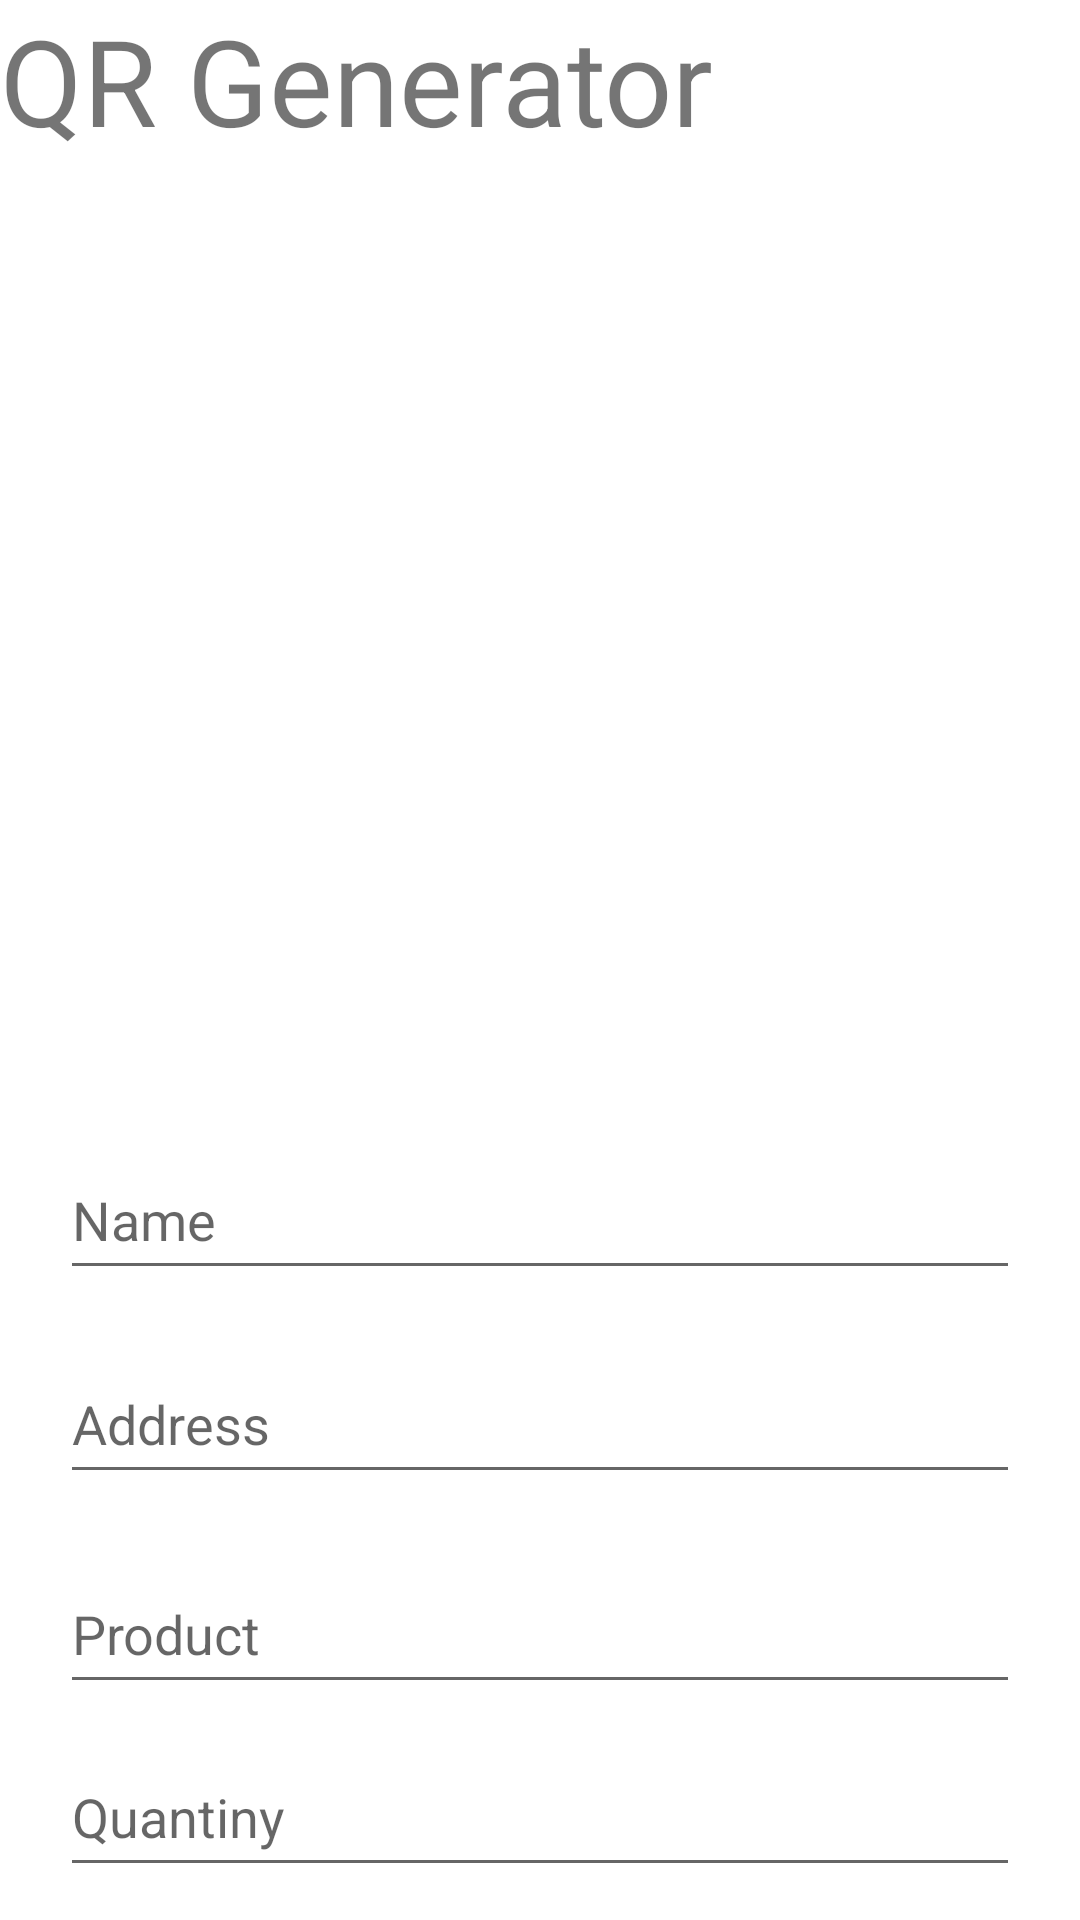

This screen was rendered from an Android layout file. Write that file and the resources it references.
<!-- AndroidManifest.xml: application theme Theme.APMC1 -->
<!-- res/layout/activity_qrcreator.xml -->
<?xml version="1.0" encoding="utf-8"?>
<RelativeLayout xmlns:android="http://schemas.android.com/apk/res/android"
    xmlns:app="http://schemas.android.com/apk/res-auto"
    xmlns:tools="http://schemas.android.com/tools"
    android:layout_width="match_parent"
    android:layout_height="match_parent"
    tools:context=".MainActivity">


    
    <TextView
        android:layout_width="wrap_content"
        android:layout_height="wrap_content"
        android:text="QR Generator "
        android:paddingRight="10dp"
        android:textSize="40dp" />

    <ImageView
        android:id="@+id/idIVQrcode"
        android:layout_width="300dp"
        android:layout_height="300dp"
        android:layout_centerHorizontal="true"
        android:layout_marginTop="50dp"
         />

    
    <EditText
        android:id="@+id/nametf"
        android:layout_width="match_parent"
        android:layout_height="50dp"
        android:layout_below="@id/idIVQrcode"
        android:layout_marginStart="20dp"
        android:layout_marginTop="30dp"
        android:layout_marginEnd="20dp"
        android:autofillHints=""
        android:hint="Name "
        android:inputType="text" />


    

    <EditText
        android:id="@+id/addrtf"
        android:layout_width="match_parent"
        android:layout_height="50dp"
        android:layout_below="@+id/nametf"
        android:layout_alignStart="@+id/nametf"
        android:layout_alignEnd="@+id/nametf"
        android:layout_marginStart="0dp"
        android:layout_marginTop="18dp"
        android:layout_marginEnd="0dp"
        android:autofillHints=""
        android:hint="Address"
        android:inputType="text" />

    <EditText
        android:id="@+id/producttf"
        android:layout_width="match_parent"
        android:layout_height="50dp"
        android:layout_below="@+id/nametf"
        android:layout_alignStart="@+id/nametf"
        android:layout_alignEnd="@+id/nametf"
        android:layout_marginStart="0dp"
        android:layout_marginTop="88dp"
        android:layout_marginEnd="0dp"
        android:autofillHints=""
        android:hint="Product "
        android:inputType="text" />

    <EditText
        android:id="@+id/quantitytf"
        android:layout_width="match_parent"
        android:layout_height="50dp"
        android:layout_below="@+id/nametf"
        android:layout_alignStart="@+id/nametf"
        android:layout_alignEnd="@+id/nametf"
        android:layout_marginStart="0dp"
        android:layout_marginTop="149dp"
        android:layout_marginEnd="0dp"
        android:autofillHints=""
        android:hint="Quantiny"
        android:inputType="text" />

    <Button
        android:id="@+id/idBtnGenerateQR"
        android:layout_width="match_parent"
        android:layout_height="wrap_content"
        android:layout_below="@id/nametf"
        android:layout_marginStart="20dp"
        android:layout_marginTop="203dp"
        android:layout_marginEnd="20dp"
        android:text="Generate QR"
         />


</RelativeLayout>
<!-- resources referenced by this layout -->
<resources>
  <style name="Theme.APMC1" parent="Theme.MaterialComponents.DayNight.DarkActionBar">
          
          <item name="colorPrimary">@color/purple_500</item>
          <item name="colorPrimaryVariant">@color/purple_700</item>
          <item name="colorOnPrimary">@color/white</item>
          
          <item name="colorSecondary">@color/teal_200</item>
          <item name="colorSecondaryVariant">@color/teal_700</item>
          <item name="colorOnSecondary">@color/black</item>
          
          <item name="android:statusBarColor">?attr/colorPrimaryVariant</item>
          
      </style>
  <!-- not gathered from this repository: default colours our renderer supplied (Android Studio template values) -->
  <color name="purple_500">#FF6200EE</color>
  <color name="purple_700">#FF3700B3</color>
  <color name="teal_200">#FF03DAC5</color>
  <color name="teal_700">#FF018786</color>
  <color name="black">#FF000000</color>
  <color name="white">#FFFFFFFF</color>
</resources>
